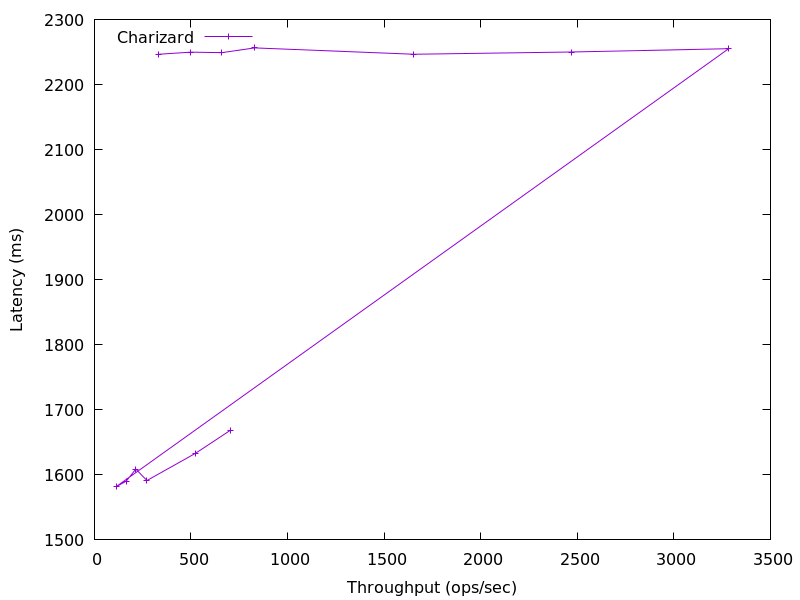

Values plotted in this chart, from the file beside it:
702.6652767176652, 1668.3496960000002
525.3, 1634
271.9, 1591
214.1, 1609
164.3, 1590
112.1, 1582
3284, 2255
2469, 2250
1654, 2247
829.5, 2256
659.6, 2249
499.5, 2250
328.9, 2247
